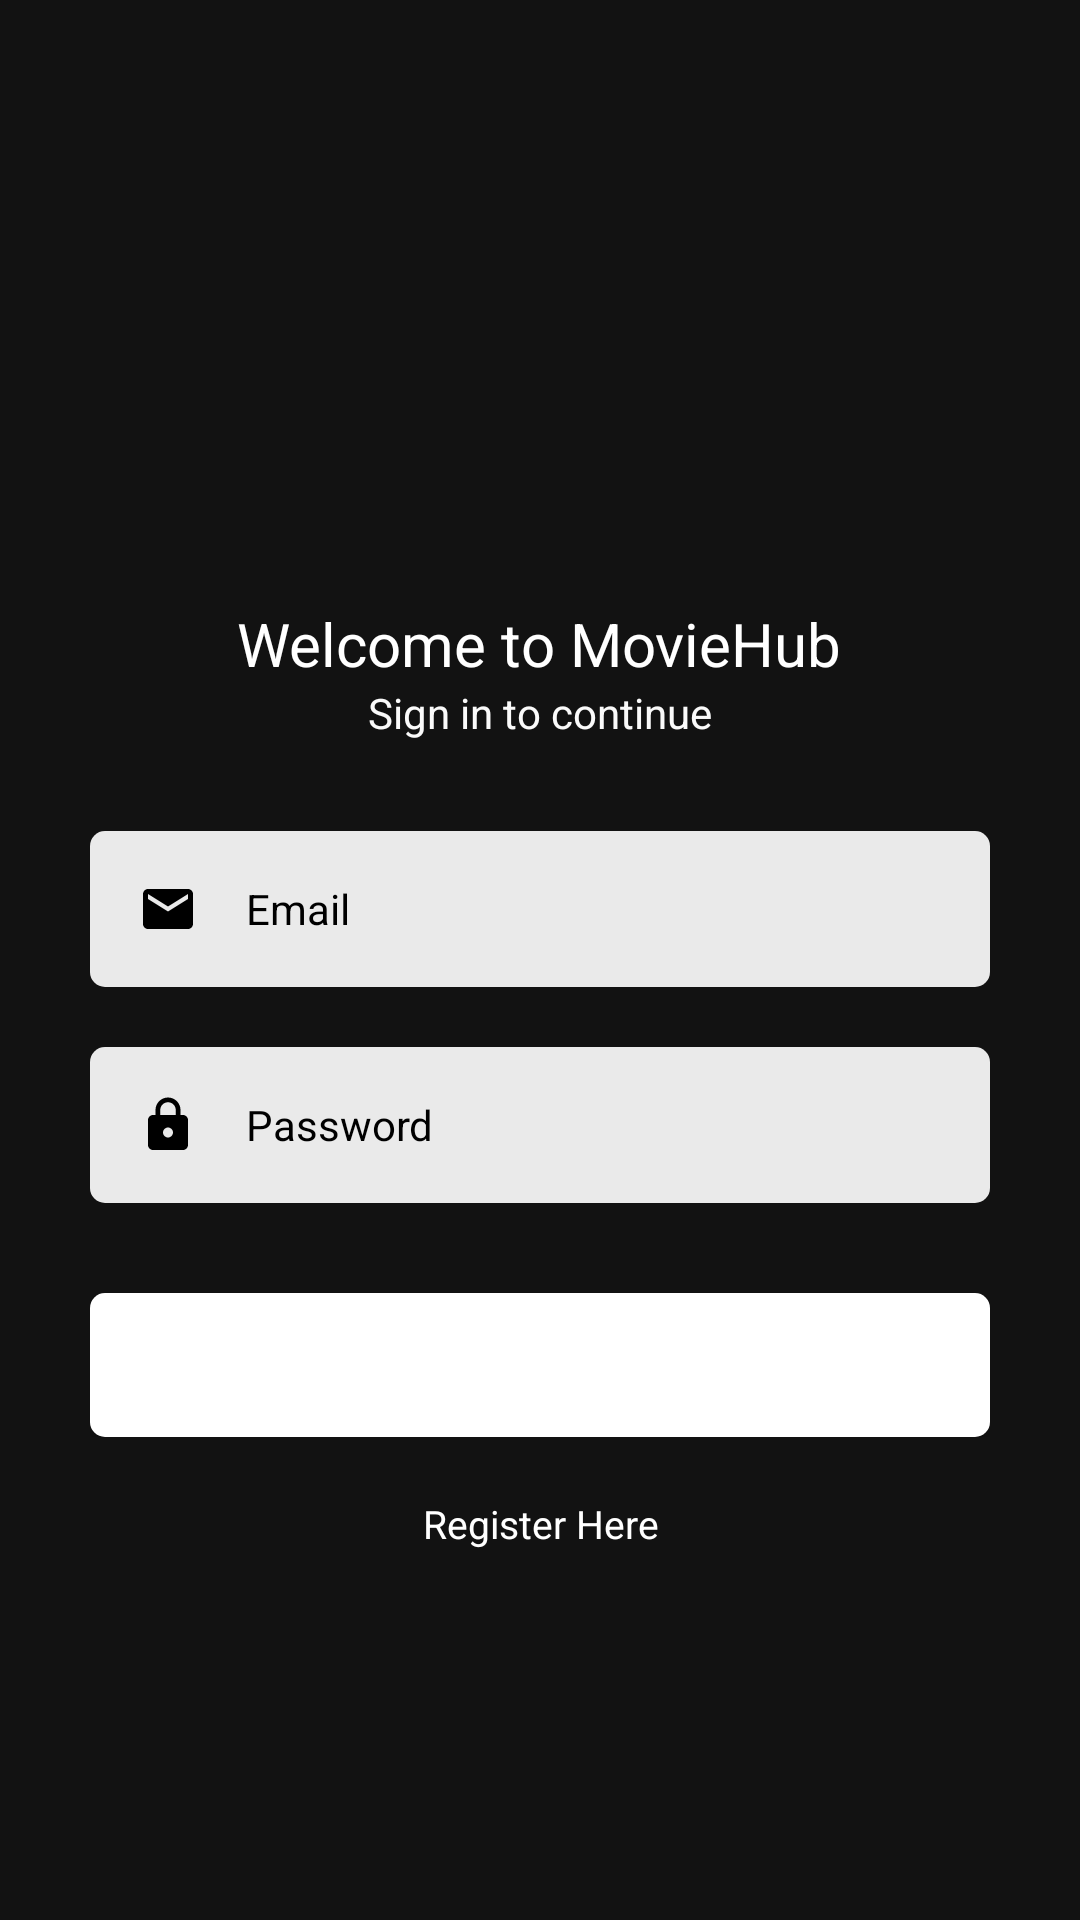

Reconstruct the res/layout file that produces this screen, plus the resources it refers to.
<!-- AndroidManifest.xml: application theme Theme.MovieHub -->
<!-- res/layout/fragment_login.xml -->
<?xml version="1.0" encoding="utf-8"?>
<androidx.constraintlayout.widget.ConstraintLayout xmlns:android="http://schemas.android.com/apk/res/android"
    xmlns:app="http://schemas.android.com/apk/res-auto"
    xmlns:tools="http://schemas.android.com/tools"
    android:layout_width="match_parent"
    android:layout_height="match_parent"
    tools:context=".fragments.LoginFragment">


    <LinearLayout
        android:id="@+id/LinearLayout_inputs"
        android:layout_width="match_parent"
        android:layout_height="wrap_content"
        android:layout_marginStart="30dp"
        android:layout_marginLeft="30dp"
        android:layout_marginTop="40dp"
        android:layout_marginEnd="30dp"
        android:layout_marginRight="30dp"
        android:alpha="1"
        android:gravity="center"
        android:orientation="vertical"
        app:layout_constraintBottom_toBottomOf="parent"
        app:layout_constraintEnd_toEndOf="parent"
        app:layout_constraintStart_toStartOf="parent"
        app:layout_constraintTop_toTopOf="parent">

        <TextView
            android:layout_width="wrap_content"
            android:layout_height="wrap_content"
            android:fontFamily="sans-serif-medium"
            android:text="Welcome to MovieHub"
            android:textColor="@color/md_white_1000"
            android:textSize="20sp" />

        <TextView
            android:layout_width="wrap_content"
            android:layout_height="wrap_content"
            android:fontFamily="sans-serif"
            android:text="Sign in to continue"
            android:textColor="@color/md_grey_50"
            android:textSize="14sp" />

        <EditText
            android:id="@+id/loginEmailEditText"
            android:layout_width="match_parent"
            android:layout_height="wrap_content"
            android:layout_marginTop="30dp"
            android:background="@drawable/edittext_background"
            android:drawableStart="@drawable/ic_baseline_email"
            android:drawableLeft="@drawable/ic_baseline_email"
            android:drawablePadding="16dp"
            android:drawableTint="@color/md_black_1000"
            android:hint="Email"
            android:inputType="textEmailAddress"
            android:padding="16dp"
            android:textColor="@color/md_black_1000"
            android:textColorHint="@color/md_black_1000"
            android:textSize="14sp" />

        <EditText
            android:id="@+id/loginPasswordEditText"
            android:layout_width="match_parent"
            android:layout_height="wrap_content"
            android:layout_marginTop="20dp"
            android:background="@drawable/edittext_background"
            android:drawableStart="@drawable/ic_baseline_lock"
            android:drawableLeft="@drawable/ic_baseline_lock"
            android:drawableEnd="@drawable/ic_baseline_visibility"
            android:drawableRight="@drawable/ic_baseline_visibility"
            android:drawablePadding="16dp"
            android:drawableTint="@color/md_black_1000"
            android:hint="Password"
            android:inputType="textPassword"
            android:padding="16dp"
            android:textColor="@color/md_black_1000"
            android:textColorHint="@color/md_black_1000"
            android:textSize="14sp" />

        <Button
            android:id="@+id/loginButton"
            android:layout_width="match_parent"
            android:layout_height="wrap_content"
            android:layout_marginTop="30dp"
            android:background="@drawable/button_background_red"
            android:text="Login"
            android:textColor="@color/md_white_1000" />
    </LinearLayout>

    <TextView
        android:id="@+id/button"
        android:layout_width="match_parent"
        android:layout_height="wrap_content"
        android:layout_marginTop="20dp"
        android:alpha="1"
        android:text="Register Here"
        android:textAlignment="center"
        android:textColor="@color/md_white_1000"
        android:textSize="13sp"
        app:layout_constraintStart_toStartOf="parent"
        app:layout_constraintTop_toBottomOf="@id/LinearLayout_inputs" />

</androidx.constraintlayout.widget.ConstraintLayout>
<!-- resources referenced by this layout -->
<resources>
  <color name="md_black_1000">#000000</color>
  <color name="md_grey_50">#FAFAFA</color>
  <color name="md_white_1000">#ffffff</color>
  <!-- drawable button_background_red (drawable) -->
  <?xml version="1.0" encoding="UTF-8"?>
  <shape xmlns:android="http://schemas.android.com/apk/res/android">
      <solid android:color="@color/md_white_1000"/>
      <corners android:radius="5dp" />
  </shape>
  <!-- drawable edittext_background (drawable) -->
  <?xml version="1.0" encoding="utf-8"?>
  <shape xmlns:android="http://schemas.android.com/apk/res/android"
      android:shape="rectangle">
      <solid android:color="#EAEAEA" />
      <corners android:radius="5dp" />
  
  </shape>
  <!-- drawable ic_baseline_email (drawable) -->
  <vector android:height="20dp" android:tint="?attr/colorControlNormal"
      android:viewportHeight="24" android:viewportWidth="24"
      android:width="20dp" xmlns:android="http://schemas.android.com/apk/res/android">
      <path android:fillColor="@android:color/black" android:pathData="M20,4L4,4c-1.1,0 -1.99,0.9 -1.99,2L2,18c0,1.1 0.9,2 2,2h16c1.1,0 2,-0.9 2,-2L22,6c0,-1.1 -0.9,-2 -2,-2zM20,8l-8,5 -8,-5L4,6l8,5 8,-5v2z"/>
  </vector>
  <!-- drawable ic_baseline_lock (drawable) -->
  <vector android:height="20dp" android:tint="?attr/colorControlNormal"
      android:viewportHeight="24" android:viewportWidth="24"
      android:width="20dp" xmlns:android="http://schemas.android.com/apk/res/android">
      <path android:fillColor="@android:color/black" android:pathData="M18,8h-1L17,6c0,-2.76 -2.24,-5 -5,-5S7,3.24 7,6v2L6,8c-1.1,0 -2,0.9 -2,2v10c0,1.1 0.9,2 2,2h12c1.1,0 2,-0.9 2,-2L20,10c0,-1.1 -0.9,-2 -2,-2zM12,17c-1.1,0 -2,-0.9 -2,-2s0.9,-2 2,-2 2,0.9 2,2 -0.9,2 -2,2zM15.1,8L8.9,8L8.9,6c0,-1.71 1.39,-3.1 3.1,-3.1 1.71,0 3.1,1.39 3.1,3.1v2z"/>
  </vector>
  <style name="Theme.MovieHub" parent="Theme.MaterialComponents">
          
          <item name="colorPrimary">@color/moviePrimaryGold</item>
          <item name="colorPrimaryVariant">@color/movieAccentYellow</item>
          <item name="colorOnPrimary">@color/md_black_1000</item>
  
          
          <item name="background">@color/movieBackgroundBlue</item>
          <item name="backgroundColor">@color/movieBackgroundBlue</item>
          
          <item name="android:textColor">@color/moviePrimaryGold</item>
          <item name="fontFamily">@font/montserrat_bold</item>
          
          <item name="android:statusBarColor" tools:targetApi="l">?attr/colorPrimaryVariant</item>
          
      </style>
  <color name="moviePrimaryGold">#ffbf00</color>
  <color name="movieAccentYellow">#ffcf40</color>
  <color name="movieBackgroundBlue">#0F171E</color>
</resources>
